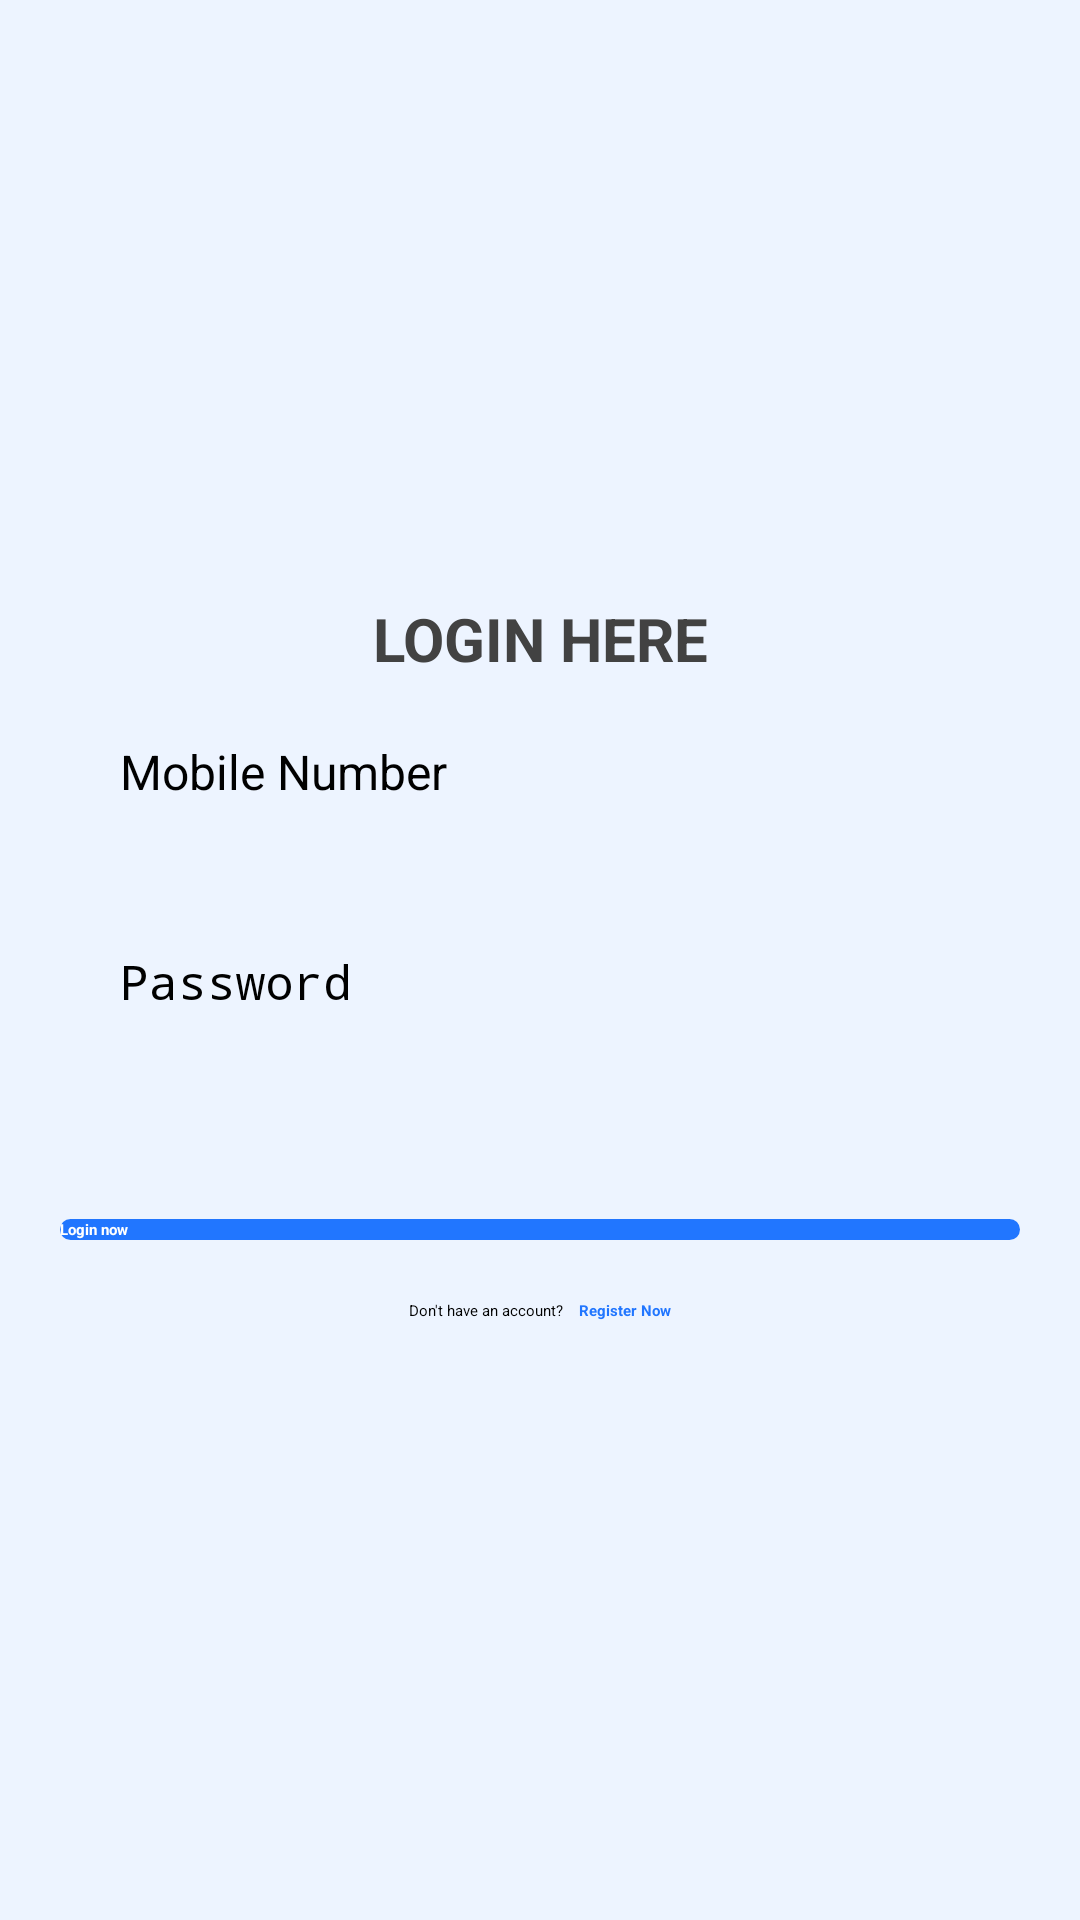

The Android layout XML behind this screen, and the referenced resources:
<!-- AndroidManifest.xml: application theme Theme.ChatApplication -->
<!-- res/layout/activity_login.xml -->
<?xml version="1.0" encoding="utf-8"?>
<LinearLayout xmlns:android="http://schemas.android.com/apk/res/android"
    xmlns:tools="http://schemas.android.com/tools"
    android:layout_width="match_parent"
    android:layout_height="match_parent"
    android:background="@color/theme_color_8"
    android:gravity="center"
    android:orientation="vertical"
    tools:context=".Login">

    <TextView
        android:layout_width="match_parent"
        android:layout_height="wrap_content"
        android:gravity="center"
        android:text="Login Here"
        android:textAllCaps="true"
        android:textColor="#424242"
        android:textSize="20sp"
        android:textStyle="bold" />

    <EditText
        android:id="@+id/l_mobile"
        android:layout_width="match_parent"
        android:layout_height="50dp"
        android:layout_marginStart="20dp"
        android:layout_marginTop="20dp"
        android:layout_marginEnd="20dp"
        android:background="@drawable/round_back_white_10"
        android:hint="Mobile Number"
        android:importantForAutofill="no"
        android:inputType="number"
        android:maxLines="1"
        android:paddingStart="20dp"
        android:paddingEnd="0dp"
        android:textSize="16sp" />

    <EditText
        android:id="@+id/l_password"
        android:layout_width="match_parent"
        android:layout_height="50dp"
        android:layout_marginStart="20dp"
        android:layout_marginTop="20dp"
        android:layout_marginEnd="20dp"
        android:background="@drawable/round_back_white_10"
        android:hint="Password"
        android:importantForAutofill="no"
        android:inputType="textPassword"
        android:maxLines="1"
        android:paddingStart="20dp"
        android:paddingEnd="0dp"
        android:textSize="16sp" />

    <androidx.appcompat.widget.AppCompatButton
        android:id="@+id/l_LoginBtn"
        android:layout_width="match_parent"
        android:layout_height="wrap_content"
        android:layout_marginStart="20dp"
        android:layout_marginTop="40dp"
        android:layout_marginEnd="20dp"
        android:background="@drawable/round_back_theme_1000"
        android:text="Login now"
        android:textColor="#FFFFFF"
        android:textStyle="bold" />

    <LinearLayout
        android:layout_width="match_parent"
        android:layout_height="wrap_content"
        android:layout_marginTop="20dp"
        android:gravity="center">

        <TextView
            android:layout_width="wrap_content"
            android:layout_height="wrap_content"
            android:text="Don't have an account?" />

        <TextView
            android:id="@+id/l_registerNowBtn"
            android:layout_width="wrap_content"
            android:layout_height="wrap_content"
            android:layout_marginStart="5dp"
            android:text="Register Now"
            android:textColor="@color/theme_color"
            android:textStyle="bold" />
    </LinearLayout>
</LinearLayout>
<!-- resources referenced by this layout -->
<resources>
  <color name="theme_color">#2176FF</color>
  <color name="theme_color_8">#142176FF</color>
  <!-- drawable round_back_theme_1000 (drawable) -->
  <?xml version="1.0" encoding="utf-8"?>
  <shape xmlns:android="http://schemas.android.com/apk/res/android"
      android:shape="rectangle">
  
      <corners android:radius="1000dp"/>
      <solid android:color="@color/theme_color"/>
  </shape>
  <style name="Theme.ChatApplication" parent="Theme.MaterialComponents.Light.NoActionBar">
          
          <item name="colorPrimary">@color/theme_color</item>
          <item name="colorPrimaryVariant">@color/theme_color</item>
          <item name="colorOnPrimary">@color/white</item>
          
          <item name="colorSecondary">@color/teal_200</item>
          <item name="colorSecondaryVariant">@color/teal_700</item>
          <item name="colorOnSecondary">@color/black</item>
          
          <item name="android:statusBarColor" tools:targetApi="l">?attr/colorPrimaryVariant</item>
          
      </style>
  <color name="white">#FFFFFFFF</color>
  <color name="teal_200">#FF03DAC5</color>
  <color name="teal_700">#FF018786</color>
  <color name="black">#FF000000</color>
</resources>
